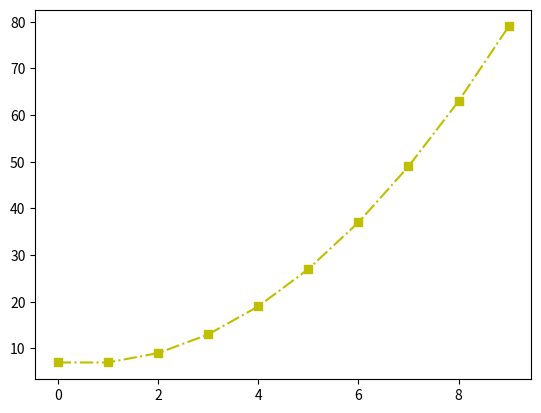

The script that saved this image:
import matplotlib.pyplot as plt
import numpy as np


def get_coords():
    for x in range(1, 11):
        yield x**2 - 3*x + 9


plt.plot(list(index for index, y in enumerate(get_coords())), list(y for y in get_coords()), "y-.s")
plt.show()
